Labelled photos from "fruit_data", an image-classification folder in sameeksha-sunilkumar/grape-disease-and-pest-prediction. The possible labels are: canker, gray mold, powdery mildew.

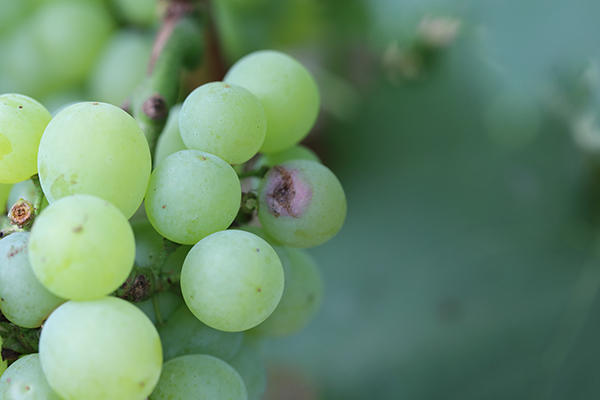
Label: canker

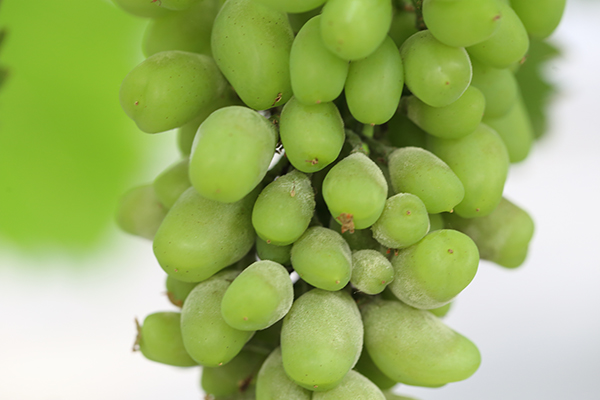
Label: powdery mildew

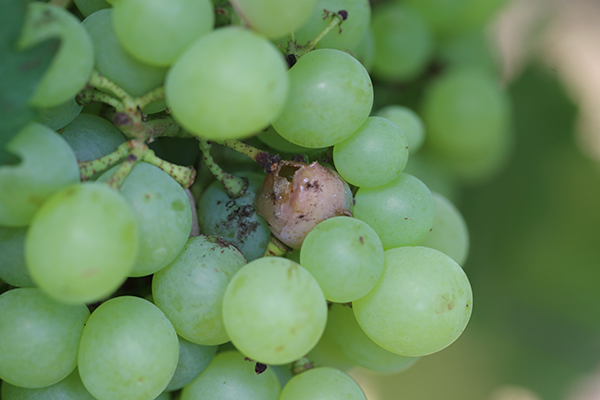
Label: canker

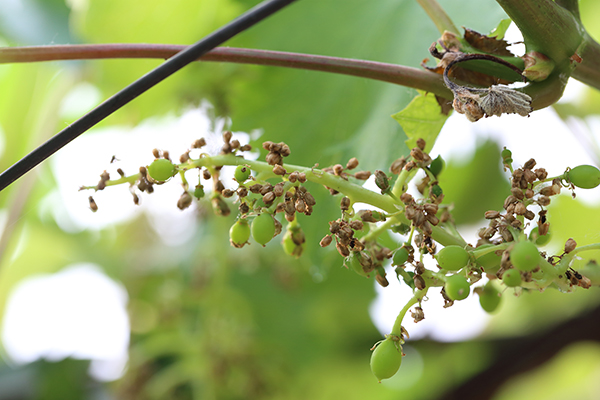
Label: gray mold

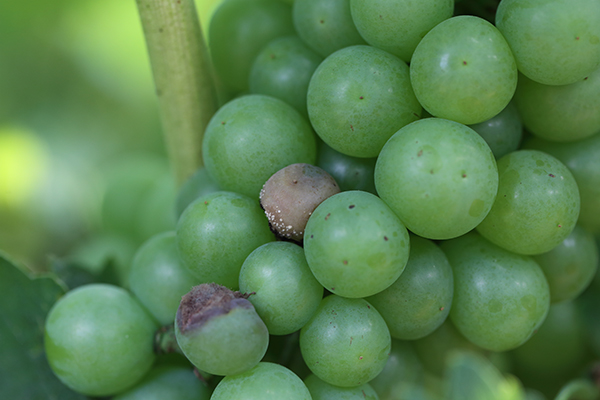
Label: canker

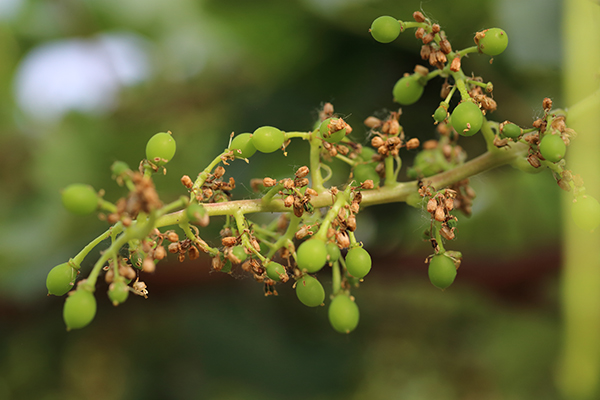
Label: gray mold
